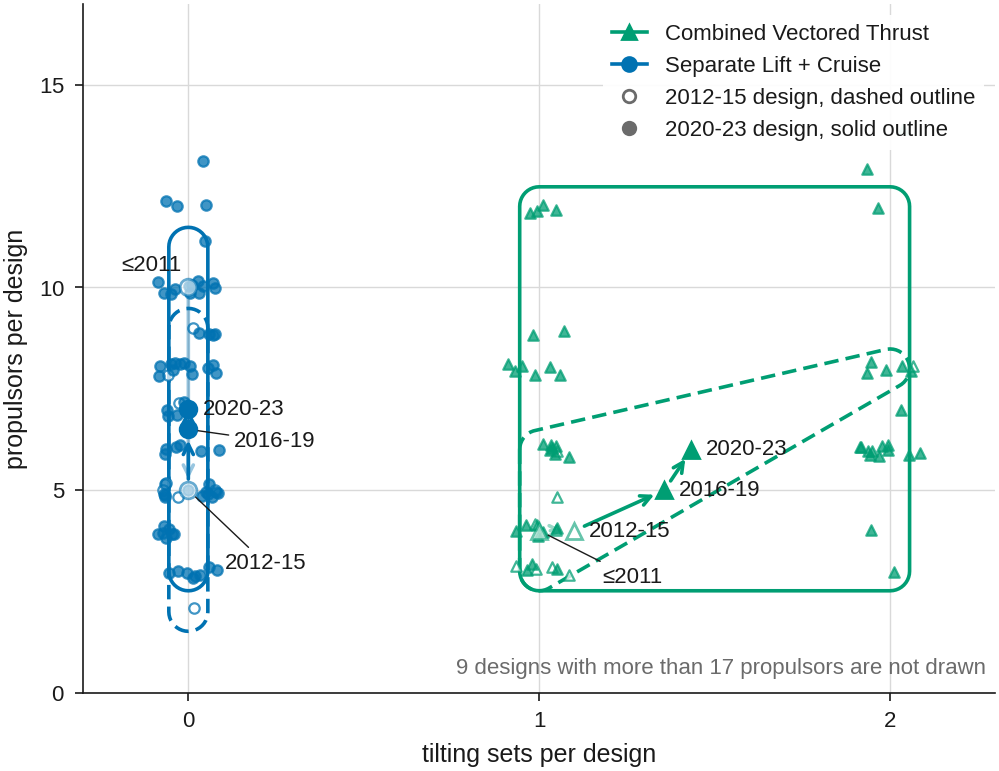

Source data for this figure (header and first rows):
kind, architecture, cohort, design, tilting sets, propulsors, x plotted, y plotted, designs, distance
design, Combined Vectored Thrust, 2012-15, US2015375860A1_ua1, 1.0, 6.0, 1.049, 5.953, , 
design, Combined Vectored Thrust, 2012-15, US8950698B1_ua1, 1.0, 4.0, 0.989, 4.154, , 
design, Combined Vectored Thrust, 2012-15, EP3119674A2_ua1, 2.0, 8.0, 2.065, 8.052, , 
design, Combined Vectored Thrust, 2012-15, US2015028151A1_ua1, 1.0, 3.0, 1.036, 3.116, , 
design, Combined Vectored Thrust, 2012-15, DE102015017425B3_ua1, 1.0, 34.0, 0.927, 33.98, , 
design, Combined Vectored Thrust, 2012-15, US2016200436A1_ua1, 1.0, 3.0, 1.086, 2.902, , 
design, Combined Vectored Thrust, 2012-15, US2014158815A1_ua1, 1.0, 4.0, 1.047, 4.02, , 
design, Combined Vectored Thrust, 2012-15, WO2015089679A1_ua1, 1.0, 5.0, 1.051, 4.843, , 
design, Combined Vectored Thrust, 2012-15, FR2997924A1_ua1, 1.0, 3.0, 0.933, 3.118, , 
design, Combined Vectored Thrust, 2012-15, US2016214710A1_ua1, 1.0, 3.0, 0.991, 3.047, , 
design, Combined Vectored Thrust, 2020-23, US2021362849A1_ua1, 1.0, 12.0, 1.046, 11.9, , 
design, Combined Vectored Thrust, 2020-23, US11787551B1_ua1, 1.0, 12.0, 0.974, 11.84, , 
design, Combined Vectored Thrust, 2020-23, US2022388649A1_ua1, 2.0, 6.0, 2.085, 5.921, , 
design, Combined Vectored Thrust, 2020-23, US2021300527A1_ua1, 1.0, 9.0, 1.071, 8.926, , 
design, Combined Vectored Thrust, 2020-23, DE102020007836A1_ua1, 1.0, 3.0, 1.05, 3.058, , 
design, Combined Vectored Thrust, 2020-23, US2021316849A1_ua1, 2.0, 4.0, 1.945, 4.021, , 
design, Combined Vectored Thrust, 2020-23, US2022306292A1_ua1, 2.0, 6.0, 1.994, 6.102, , 
design, Combined Vectored Thrust, 2020-23, US2022306292A1_ua2, 2.0, 6.0, 1.918, 6.059, , 
design, Combined Vectored Thrust, 2020-23, US2022306292A1_ua3, 2.0, 6.0, 1.938, 5.966, , 
design, Combined Vectored Thrust, 2020-23, US2022306292A1_ua4, 1.0, 6.0, 1.033, 6.113, , 
design, Combined Vectored Thrust, 2020-23, US2022306292A1_ua5, 1.0, 6.0, 1.044, 5.88, , 
design, Combined Vectored Thrust, 2020-23, US2022306293A1_ua1, 1.0, 6.0, 1.084, 5.828, , 
design, Combined Vectored Thrust, 2020-23, US2022324558A1_ua1, 2.0, 6.0, 1.969, 5.852, , 
design, Combined Vectored Thrust, 2020-23, US2022324558A1_ua2, 2.0, 6.0, 1.977, 6.08, , 
design, Combined Vectored Thrust, 2020-23, US2022371727A1_ua3, 2.0, 6.0, 1.995, 5.986, , 
design, Combined Vectored Thrust, 2020-23, US2023056974A1_ua1, 2.0, 6.0, 1.944, 5.878, , 
design, Combined Vectored Thrust, 2020-23, CN116374167A_ua1, 1.0, 4.0, 0.933, 4.0, , 
design, Combined Vectored Thrust, 2020-23, US2022169373A1_ua1, 1.0, 4.0, 0.996, 3.875, , 
design, Combined Vectored Thrust, 2020-23, KR20230089903A_ua1, 1.0, 8.0, 0.951, 8.071, , 
design, Combined Vectored Thrust, 2020-23, US2024270378A1_ua1, 2.0, 7.0, 2.031, 6.981, , 
design, Combined Vectored Thrust, 2020-23, US2025304249A1_ua1, 2.0, 8.0, 1.989, 7.957, , 
design, Combined Vectored Thrust, 2020-23, EP3998209A1_ua1, 2.0, 8.0, 2.06, 7.929, , 
design, Combined Vectored Thrust, 2020-23, EP3998209A1_ua2, 1.0, 6.0, 1.036, 6.047, , 
design, Combined Vectored Thrust, 2020-23, EP3998209A1_ua3, 2.0, 12.0, 1.966, 11.95, , 
design, Combined Vectored Thrust, 2020-23, FR3115264A1_ua1, 1.0, 8.0, 1.06, 7.852, , 
design, Combined Vectored Thrust, 2020-23, CN116443246A_ua1, 2.0, 6.0, 2.055, 5.862, , 
design, Combined Vectored Thrust, 2020-23, CN117341965A_ua1, 1.0, 3.0, 0.98, 3.166, , 
design, Combined Vectored Thrust, 2020-23, AU2020100605A4_ua1, 1.0, 4.0, 0.962, 4.147, , 
design, Combined Vectored Thrust, 2020-23, AU2020100605A4_ua2, 2.0, 8.0, 2.033, 8.072, , 
design, Combined Vectored Thrust, 2020-23, CN113306714A_ua1, 2.0, 13.0, 1.935, 12.92, , 
design, Combined Vectored Thrust, 2020-23, KR102622742B1_ua1, 2.0, 8.0, 1.946, 8.169, , 
design, Combined Vectored Thrust, 2020-23, UA152017U_ua1, 1.0, 8.0, 0.911, 8.1, , 
design, Combined Vectored Thrust, 2020-23, US2022380037A1_ua1, 1.0, 4.0, 1.052, 4.078, , 
design, Combined Vectored Thrust, 2020-23, US2022388648A1_ua1, 1.0, 6.0, 1.03, 5.982, , 
design, Combined Vectored Thrust, 2020-23, US2023026745A1_ua1, 2.0, 14.0, 2.037, 13.92, , 
design, Combined Vectored Thrust, 2020-23, US2023086655A1_ua1, 2.0, 65.0, 2.051, 64.86, , 
design, Combined Vectored Thrust, 2020-23, US2023234703A1_ua1, 1.0, 4.0, 0.993, 4.145, , 
design, Combined Vectored Thrust, 2020-23, US2023382525A1_ua1, 2.0, 3.0, 2.012, 2.984, , 
design, Combined Vectored Thrust, 2020-23, US2024002048A1_ua1, 2.0, 8.0, 1.935, 7.893, , 
design, Combined Vectored Thrust, 2020-23, US2024002048A1_ua2, 1.0, 8.0, 0.931, 7.93, , 
design, Combined Vectored Thrust, 2020-23, US2024002048A1_ua3, 1.0, 8.0, 1.03, 8.029, , 
design, Combined Vectored Thrust, 2020-23, US2024002048A1_ua4, 1.0, 12.0, 0.995, 11.88, , 
design, Combined Vectored Thrust, 2020-23, US2024253778A1_ua1, 1.0, 6.0, 1.012, 6.128, , 
design, Combined Vectored Thrust, 2020-23, US2024253778A1_ua2, 1.0, 6.0, 1.048, 6.093, , 
design, Combined Vectored Thrust, 2020-23, CN112141347A_ua1, 1.0, 24.0, 1.024, 24.08, , 
design, Combined Vectored Thrust, 2020-23, CN112896499A_ua1, 1.0, 4.0, 1.01, 3.976, , 
design, Combined Vectored Thrust, 2020-23, CN113716033A_ua1, 1.0, 12.0, 1.011, 12.05, , 
design, Combined Vectored Thrust, 2020-23, CN114802742A_ua1, 1.0, 3.0, 0.965, 3.03, , 
design, Combined Vectored Thrust, 2020-23, RU2757693C1_ua2, 2.0, 6.0, 1.916, 6.054, , 
design, Combined Vectored Thrust, 2020-23, US2023348088A1_ua1, 1.0, 8.0, 0.989, 7.85, , 
... 104 more rows
